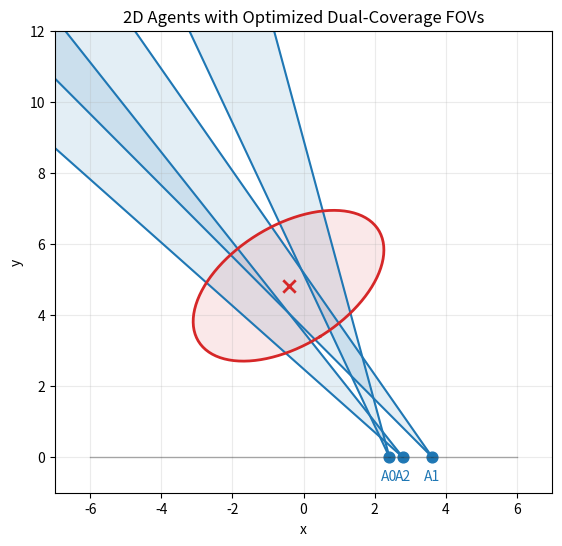

Here is the Python script that generated this plot:
import numpy as np
import matplotlib.pyplot as plt
import time
try:
    from scipy.optimize import minimize
    SCIPY_OK = True
except Exception:
    SCIPY_OK = False


# -----------------------------
# Helpers: sampling + geometry
# -----------------------------

def sample_uniform_ball(n_samples, radius=1.0, dim=3, rng=None):
    """Uniform samples inside a dim-D ball of given radius."""
    if rng is None:
        rng = np.random.default_rng()
    x = rng.normal(size=(n_samples, dim))
    x /= np.linalg.norm(x, axis=1, keepdims=True)
    u = rng.random(n_samples)
    r = radius * (u ** (1.0 / dim))
    return x * r[:, None]


def orthonormal_basis_from_u(u):
    """Two orthonormal vectors spanning plane normal to u."""
    u = u / np.linalg.norm(u)
    a = np.array([1.0, 0.0, 0.0])
    if abs(np.dot(a, u)) > 0.9:
        a = np.array([0.0, 1.0, 0.0])
    e1 = a - np.dot(a, u) * u
    e1 /= np.linalg.norm(e1)
    e2 = np.cross(u, e1)
    e2 /= np.linalg.norm(e2)
    return e1, e2


def u_from_cap(u_curr, theta, phi):
    """Eq. (uit): candidate pointing vector on spherical cap around u_curr."""
    u_curr = u_curr / np.linalg.norm(u_curr)
    e1, e2 = orthonormal_basis_from_u(u_curr)
    u_phi = np.cos(phi) * e1 + np.sin(phi) * e2
    u_new = np.cos(theta) * u_curr + np.sin(theta) * u_phi
    return u_new / np.linalg.norm(u_new)


def sigmoid(z):
    return 1.0 / (1.0 + np.exp(-z))


# -----------------------------------------------------------
# Continuous FOV membership & dual coverage in whitened space
# -----------------------------------------------------------

def c_tilde_i(y_samples, Lp, p_hat, p_i, u_i, cos_theta_h, kappa_sigma):
    """
    c~_i(y) = sigma( kappa_sigma( ((p - p_i)/||p-p_i||)·u_i - cos(theta_h)) )
    with p = Lp y + p_hat
    """
    p_samples = (Lp @ y_samples.T).T + p_hat[None, :]
    v = p_samples - p_i[None, :]
    v_norm = np.linalg.norm(v, axis=1, keepdims=True)
    v_unit = v / np.maximum(v_norm, 1e-12)

    cos_ang = np.einsum('ij,j->i', v_unit, u_i)
    z = kappa_sigma * (cos_ang - cos_theta_h)
    return sigmoid(z)


def k2_tilde(y_samples, Lp, p_hat, p_agents, u_agents, cos_theta_h, kappa_sigma):
    """Eq. (k2ty) continuous dual coverage."""
    M = len(p_agents)
    N = y_samples.shape[0]
    C = np.zeros((M, N))
    for i in range(M):
        C[i] = c_tilde_i(y_samples, Lp, p_hat, p_agents[i], u_agents[i],
                         cos_theta_h, kappa_sigma)

    one_minus_C = 1.0 - C
    prod_all = np.prod(one_minus_C, axis=0)

    k2 = np.zeros(N)
    for i in range(M):
        for j in range(i, M):
            denom = one_minus_C[i] * one_minus_C[j]
            prod_excl = prod_all / np.maximum(denom, 1e-12)
            k2 += C[i] * C[j] * prod_excl
    return k2


def J_t_dual_coverage(
    p_hat, P_p, p_agents, u_agents,
    theta_h, d_M=3.0, kappa_sigma=100.0,
    n_mc=20000, seed=None, y_samples_cached=None
):
    """
    Eq. (Jty1) Monte-Carlo estimate.
    If y_samples_cached is provided, reuse the same MC points for smoother gradients.
    """
    rng = np.random.default_rng(seed)
    Lp = np.linalg.cholesky(P_p)

    if y_samples_cached is None:
        y = sample_uniform_ball(n_mc, radius=d_M, dim=3, rng=rng)
    else:
        y = y_samples_cached
        n_mc = y.shape[0]

    y2 = np.sum(y**2, axis=1)
    w = np.exp(-0.5 * y2)

    cos_theta_h = np.cos(theta_h)
    k2 = k2_tilde(y, Lp, p_hat, p_agents, u_agents, cos_theta_h, kappa_sigma)

    V_ball = (4.0/3.0) * np.pi * d_M**3
    integral_est = V_ball * np.mean(w * k2)

    J = integral_est / ((2*np.pi)**1.5)
    return J


# -----------------------------------------
# Joint L-BFGS-B optimization over all agents
# -----------------------------------------

def unpack_angles(x, M):
    """x = [theta1,phi1,...,thetaM,phiM] -> arrays."""
    thetas = x[0::2]
    phis   = x[1::2]
    return thetas, phis


def angles_to_pointings(x, p_agents, u_curr_agents, theta_s_list, M):
    """Convert joint angles to u_agents (M,3)."""
    thetas, phis = unpack_angles(x, M)
    u_agents = np.zeros_like(u_curr_agents, dtype=float)
    for i in range(M):
        # enforce bounds softly (optimizer should respect bounds anyway)
        th = np.clip(thetas[i], 0.0, theta_s_list[i])
        ph = phis[i] % (2*np.pi)
        u_agents[i] = u_from_cap(u_curr_agents[i], th, ph)
    return u_agents


def make_cached_y(P_p, d_M, n_mc, seed):
    """Pre-draw y samples once to stabilize finite-diff gradients."""
    rng = np.random.default_rng(seed)
    y = sample_uniform_ball(n_mc, radius=d_M, dim=3, rng=rng)
    return y


def objective_joint(x, p_hat, P_p, p_agents, u_curr_agents,
                    theta_s_list, theta_h, d_M, kappa_sigma,
                    y_cached):
    M = len(p_agents)
    u_agents = angles_to_pointings(x, p_agents, u_curr_agents, theta_s_list, M)
    return -J_t_dual_coverage(
        p_hat, P_p, p_agents, u_agents,
        theta_h, d_M=d_M, kappa_sigma=kappa_sigma,
        n_mc=y_cached.shape[0], y_samples_cached=y_cached
    )


def finite_diff_grad(f, x, eps=1e-4):
    """Central finite-difference gradient."""
    g = np.zeros_like(x)
    for i in range(len(x)):
        xp = x.copy(); xm = x.copy()
        xp[i] += eps; xm[i] -= eps
        g[i] = (f(xp) - f(xm)) / (2*eps)
    return -g


def optimize_pointing_lbfgs_joint(
    p_hat, P_p, p_agents, u_curr_agents,
    theta_h, theta_s_list,
    d_M=3.0, kappa_sigma=120.0,
    n_mc=25000, seed=0,
    n_restarts=3
):
    """
    Joint L-BFGS-B over all agents’ (theta_i,phi_i).
    Returns:
      u_best (M,3), angles_best list[(theta,phi)], J_best
    """
    rng = np.random.default_rng(seed)
    M = len(p_agents)

    # cache MC points to smooth objective under finite diff
    y_cached = make_cached_y(P_p, d_M, n_mc, seed=seed+123)

    # bounds per agent
    bounds = []
    for i in range(M):
        bounds.append((0.0, theta_s_list[i]))      # theta
        bounds.append((0.0, 0.0001))             # phi

    best = None
    best_J = np.inf

    for r in range(n_restarts):
        # random init inside bounds
        x0 = np.zeros(2*M)
        for i in range(M):
            x0[2*i]   = rng.uniform(0.0, theta_s_list[i])
            x0[2*i+1] = rng.uniform(0.0, 2*np.pi)

        f = lambda z: objective_joint(
            z, p_hat, P_p, p_agents, u_curr_agents,
            theta_s_list, theta_h, d_M, kappa_sigma, y_cached
        )

        if SCIPY_OK:
            # res = minimize(
            #     f, x0, method="L-BFGS-B",
            #     jac=lambda z: finite_diff_grad(f, z, eps=1e-4),
            #     bounds=bounds,
            #     options=dict(maxiter=60, ftol=1e-6)
            # )

            res = minimize(
                f, x0, method="L-BFGS-B",
                bounds=bounds,
                options=dict(maxiter=60, ftol=1e-10, disp=True)
            )
            x_star = res.x
            J_star = res.fun
        else:
            # fallback: crude joint random + gradient descent
            x_star = x0.copy()
            J_star = f(x_star)
            lr = 0.2
            for _ in range(40):
                g = finite_diff_grad(f, x_star, eps=2e-4)
                x_star -= lr * g
                # project to bounds
                for i in range(M):
                    x_star[2*i] = np.clip(x_star[2*i], 0.0, theta_s_list[i])
                    x_star[2*i+1] = x_star[2*i+1] % (2*np.pi)
                J_new = f(x_star)
                if J_new < J_star:
                    J_star = J_new
                    lr *= 0.95
                else:
                    lr *= 0.5

        if J_star < best_J:
            best_J = J_star
            best = x_star.copy()

    # unpack best solution
    thetas_best, phis_best = unpack_angles(best, M)
    u_best = angles_to_pointings(best, p_agents, u_curr_agents, theta_s_list, M)
    angles_best = [(thetas_best[i], phis_best[i]) for i in range(M)]

    return u_best, angles_best, best_J

def sample_agents_on_line(N, x_min=-5.0, x_max=5.0, y_line=0.0, seed=None):
    rng = np.random.default_rng(seed)
    xs = rng.uniform(x_min, x_max, size=N)
    ys = np.full(N, y_line)
    return np.stack([xs, ys], axis=1)


def sample_target_in_front(x_min=-5.0, x_max=5.0, y_min=2.0, y_max=8.0, seed=None):
    rng = np.random.default_rng(seed)
    x = rng.uniform(x_min, x_max)
    y = rng.uniform(y_min, y_max)
    return np.array([x, y])


def mahalanobis_ellipse_points(mu, Sigma, d_mahal=3.0, num_pts=200):
    """
    Returns points on the ellipse defined by (x-mu)^T Sigma^{-1} (x-mu) = d_mahal^2
    """
    # Eigen-decomposition of covariance
    eigvals, eigvecs = np.linalg.eigh(Sigma)  # eigvals sorted ascending
    eigvals = np.maximum(eigvals, 1e-12)      # safety against tiny/negative numeric issues

    # Param angle
    t = np.linspace(0, 2*np.pi, num_pts)
    circle = np.stack([np.cos(t), np.sin(t)], axis=0)  # shape (2, num_pts)

    # Scale circle to ellipse: sqrt(eigvals) * d_mahal along principal axes
    axes_lengths = d_mahal * np.sqrt(eigvals)          # (2,)
    ellipse_local = np.diag(axes_lengths) @ circle     # (2, num_pts)
    ellipse_world = (eigvecs @ ellipse_local).T + mu   # (num_pts, 2)

    return ellipse_world


def plot_fov_wedge(ax, agent_pos, pointing_angle, half_angle,
                   ray_length=50.0, color='tab:blue', alpha=0.15, lw=1.5):
    """
    2D infinite-range cone -> wedge with two rays.
    pointing_angle is in radians, measured from +y axis (front) CCW.
    """
    x0, y0 = agent_pos

    # Base boresight direction: +y axis
    # Direction vector for angle theta from +y:
    def dir_from_plus_y(theta):
        return np.array([np.sin(theta), np.cos(theta)])

    left_dir  = dir_from_plus_y(pointing_angle - half_angle)
    right_dir = dir_from_plus_y(pointing_angle + half_angle)

    left_pt  = agent_pos + ray_length * left_dir
    right_pt = agent_pos + ray_length * right_dir

    # Draw rays
    ax.plot([x0, left_pt[0]],  [y0, left_pt[1]],  color=color, lw=lw)
    ax.plot([x0, right_pt[0]], [y0, right_pt[1]], color=color, lw=lw)

    # Fill wedge triangle for visualization
    ax.fill([x0, left_pt[0], right_pt[0]],
            [y0, left_pt[1], right_pt[1]],
            color=color, alpha=alpha)



# ============================================================
# Your main(), now working
# ============================================================

def main():
    # =======================
    # User parameters
    # =======================
    M = 3

    x_line_min, x_line_max = -6.0, 6.0
    y_line = 0.0

    x_t_min, x_t_max = -4.0, 4.0
    y_t_min, y_t_max = 3.0, 9.0

    theta_h = np.deg2rad(5.0)
    theta_s_list = np.array([np.deg2rad(360.0)] * M)

    rng = np.random.default_rng(0)
    pointing_angles = np.deg2rad(rng.uniform(-25, 25, size=M))

    # 2D covariance
    P_p_2d = np.array([[0.8, 0.3],
                       [0.3, 0.5]])

    d_mahal = 3.0

    #seed = 1
    seed = int(time.time())
    # =======================

    # 2D positions
    p_agents_2d = sample_agents_on_line(M, x_line_min, x_line_max, y_line, seed=seed)
    p_hat_2d = sample_target_in_front(x_t_min, x_t_max, y_t_min, y_t_max, seed=seed+10)

    ellipse_pts = mahalanobis_ellipse_points(p_hat_2d, P_p_2d, d_mahal=d_mahal)

    # ----- Embed into 3D for optimizer -----
    p_agents = np.hstack([p_agents_2d, np.zeros((M,1))])           # (M,3)
    p_hat = np.array([p_hat_2d[0], p_hat_2d[1], 0.0])             # (3,)

    # Pad covariance to 3x3 (tiny z variance)
    P_p = np.array([[P_p_2d[0,0], P_p_2d[0,1], 0.0],
                    [P_p_2d[1,0], P_p_2d[1,1], 0.0],
                    [0.0,         0.0,         1e-4]])

    # Current pointing vectors from planar angles (measured from +y)
    # u = [sin(angle), cos(angle), 0]
    u_curr_agents = np.stack([np.sin(pointing_angles),
                              np.cos(pointing_angles),
                              np.zeros(M)], axis=1)

    # ----- Optimize jointly -----
    u_star, ang_star, J_star = optimize_pointing_lbfgs_joint(
        p_hat, P_p, p_agents, u_curr_agents,
        theta_h, theta_s_list,
        d_M=d_mahal, kappa_sigma=100.0,
        n_mc=20000, seed=seed, n_restarts=100
    )

    print("Best J_t:", J_star)
    for i, (th, ph) in enumerate(ang_star):
        print(f"Agent {i}: theta={np.rad2deg(th):.2f} deg, phi={np.rad2deg(ph):.2f} deg")
        print("   u =", u_star[i])

    # Convert optimized 3D u back to planar pointing angles
    # planar angle from +y axis: angle = atan2(u_x, u_y)
    pointing_angles_opt = np.arctan2(u_star[:,0], u_star[:,1])

    # ----- Plot -----
    fig, ax = plt.subplots(figsize=(8, 6))

    for i, pos in enumerate(p_agents_2d):
        plot_fov_wedge(ax, pos, pointing_angles_opt[i], theta_h,
                       ray_length=50.0, color='tab:blue', alpha=0.12, lw=1.5)
        ax.scatter(pos[0], pos[1], color='tab:blue', s=60)
        ax.text(pos[0], pos[1]-0.35, f"A{i}", color='tab:blue', ha='center', va='top')

    ax.scatter(p_hat_2d[0], p_hat_2d[1], color='tab:red', s=80, marker='x', linewidths=2)
    ax.plot(ellipse_pts[:, 0], ellipse_pts[:, 1], color='tab:red', lw=2)
    ax.fill(ellipse_pts[:, 0], ellipse_pts[:, 1], color='tab:red', alpha=0.10)

    ax.plot([x_line_min, x_line_max], [y_line, y_line], color='k', lw=1, alpha=0.3)

    ax.set_aspect('equal', adjustable='box')
    ax.set_xlabel("x")
    ax.set_ylabel("y")
    ax.set_title("2D Agents with Optimized Dual-Coverage FOVs")

    ax.set_xlim(x_line_min-1, x_line_max+1)
    ax.set_ylim(y_line-1, y_t_max+3)

    plt.grid(alpha=0.25)
    plt.show()


if __name__ == "__main__":
    main()
